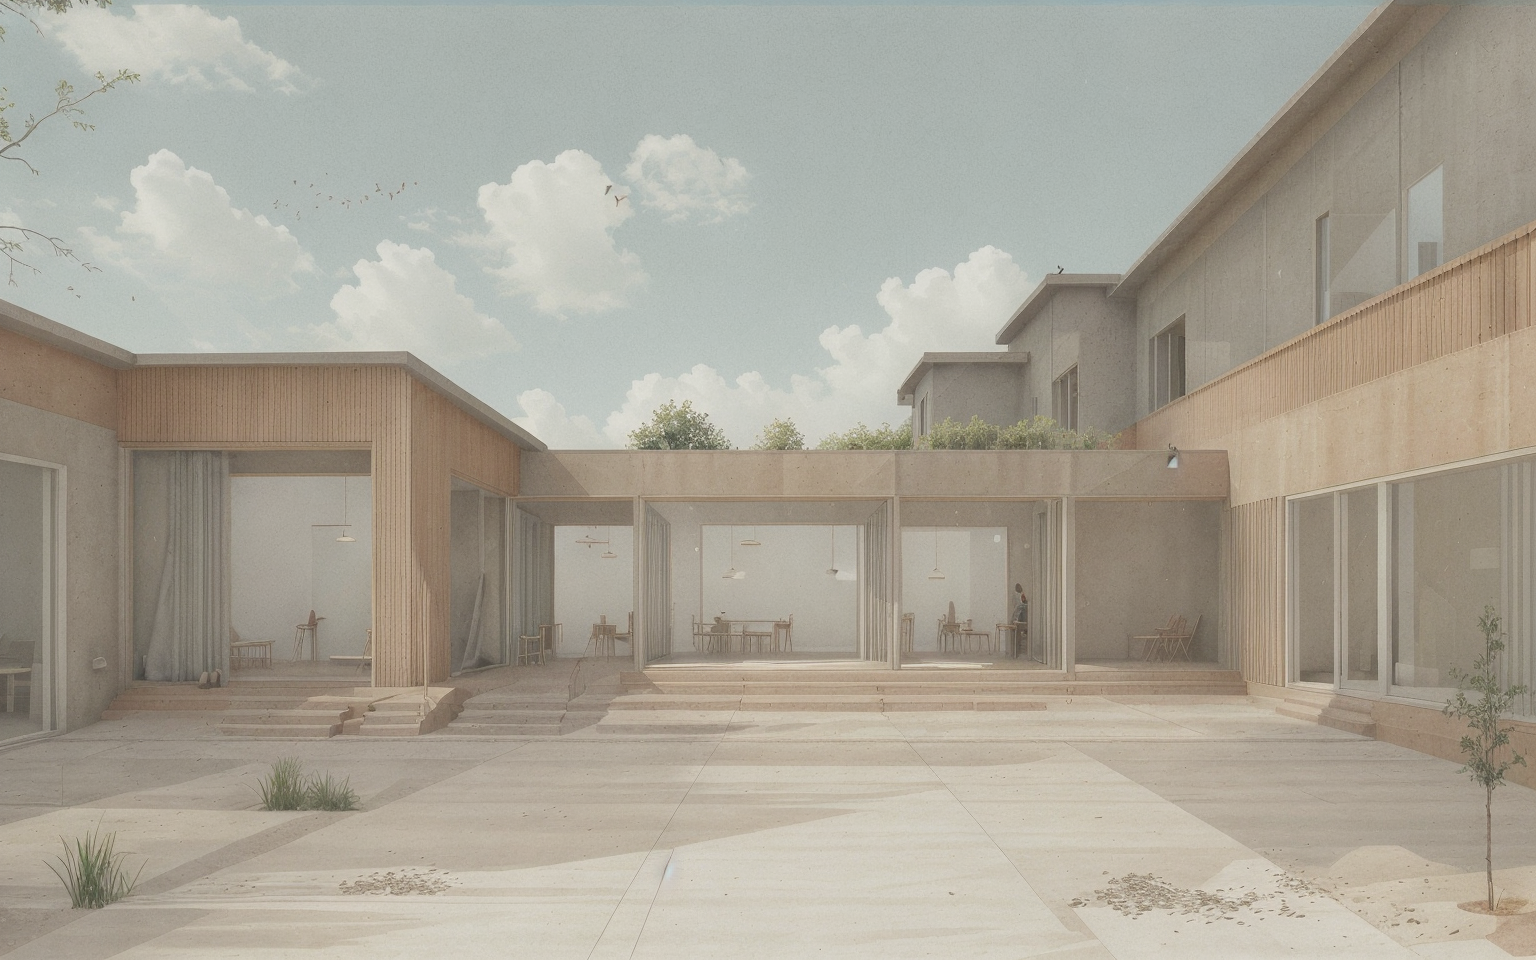
Generation parameters embedded in this image by AUTOMATIC1111 Stable Diffusion web UI or a fork of it (Forge, ...) (PNG 'parameters' text chunk):
illustration of  a small, low, small, single story, minimalistic building, looking out through a large horizontal window that frames a spacious patio, timber structure   <lora:AIDVN_BartlettSchoolArtStyle:0.3>  <lora:illustration:0.9>  <lora:Minute_Sketch_v2:0.4>
Negative prompt: Crooked walls, disproportionate spaces, blurry details, unrealistic lighting, poor perspective, missing structural elements, warped shapes, deformed facades, inconsistent textures, jagged edges, unnatural colors, distorted reflections, overly abstract forms, misaligned windows, excessive repetition, pixelated surfaces, unstable foundation, chaotic composition, flat lighting, low resolution, fragmented geometry, overly complex design, poor symmetry, excessive clutter, non-functional spaces, out of scale, inconsistent material, wrong proportions, awkward angles, incomplete structures, random elements, artificial look, missing context, poor shading, implausible engineering, forced perspective, misplaced shadows, lack of depth, undefined spaces, missing details, overly simplified forms
Steps: 30, Sampler: Euler a, Schedule type: Karras, CFG scale: 1, Seed: 4101218095, Size: 384x240, Model hash: f47e942ad4, Model: realisticVisionV60B1_v51HyperVAE, Denoising strength: 0.7, ControlNet 0: "Module: depth_midas, Model: control_sd15_depth [fef5e48e], Weight: 0.5, Resize Mode: Crop and Resize, Processor Res: 512, Threshold A: 0.5, Threshold B: 0.5, Guidance Start: 0.0, Guidance End: 1.0, Pixel Perfect: False, Control Mode: Balanced", Hires upscale: 4, Hires upscaler: 4x-UltraSharp, Lora hashes: "AIDVN_BartlettSchoolArtStyle: dbabf3bdabad, illustration: b78c55da5c98, Minute_Sketch_v2: 1070f5559ca1", Version: 1.10.1